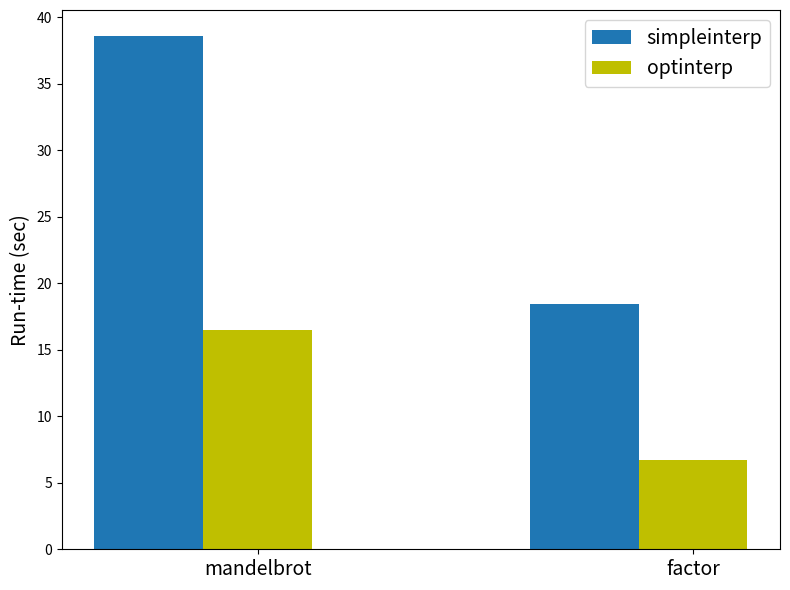

The matplotlib source for this figure:
# Helper script for making run-time plots.
#
# [redacted]
# This code is in the public domain.
import numpy as np
import matplotlib.pyplot as plt
import seaborn

mandelbrot_runtime = (38.6, 18.4)
factor_runtime = (16.5, 6.7)

N = len(mandelbrot_runtime)

ind = np.arange(N)  # the x locations for the groups
width = 0.25       # the width of the bars

fig, ax = plt.subplots()
rects1 = ax.bar(ind, mandelbrot_runtime, width)

rects2 = ax.bar(ind + width, factor_runtime, width, color='y')

# add some text for labels, title and axes ticks
ax.set_ylabel('Run-time (sec)', fontsize=14)
ax.set_xticks(ind + width)
ax.set_xticklabels(('mandelbrot', 'factor'), fontsize=14)

ax.legend((rects1[0], rects2[0]), ('simpleinterp', 'optinterp'), fontsize=14)

fig = plt.gcf()
fig.set_tight_layout(True)
fig.set_size_inches((8, 6))

plt.savefig('plot-runtime.png', dpi=80)

plt.show()
